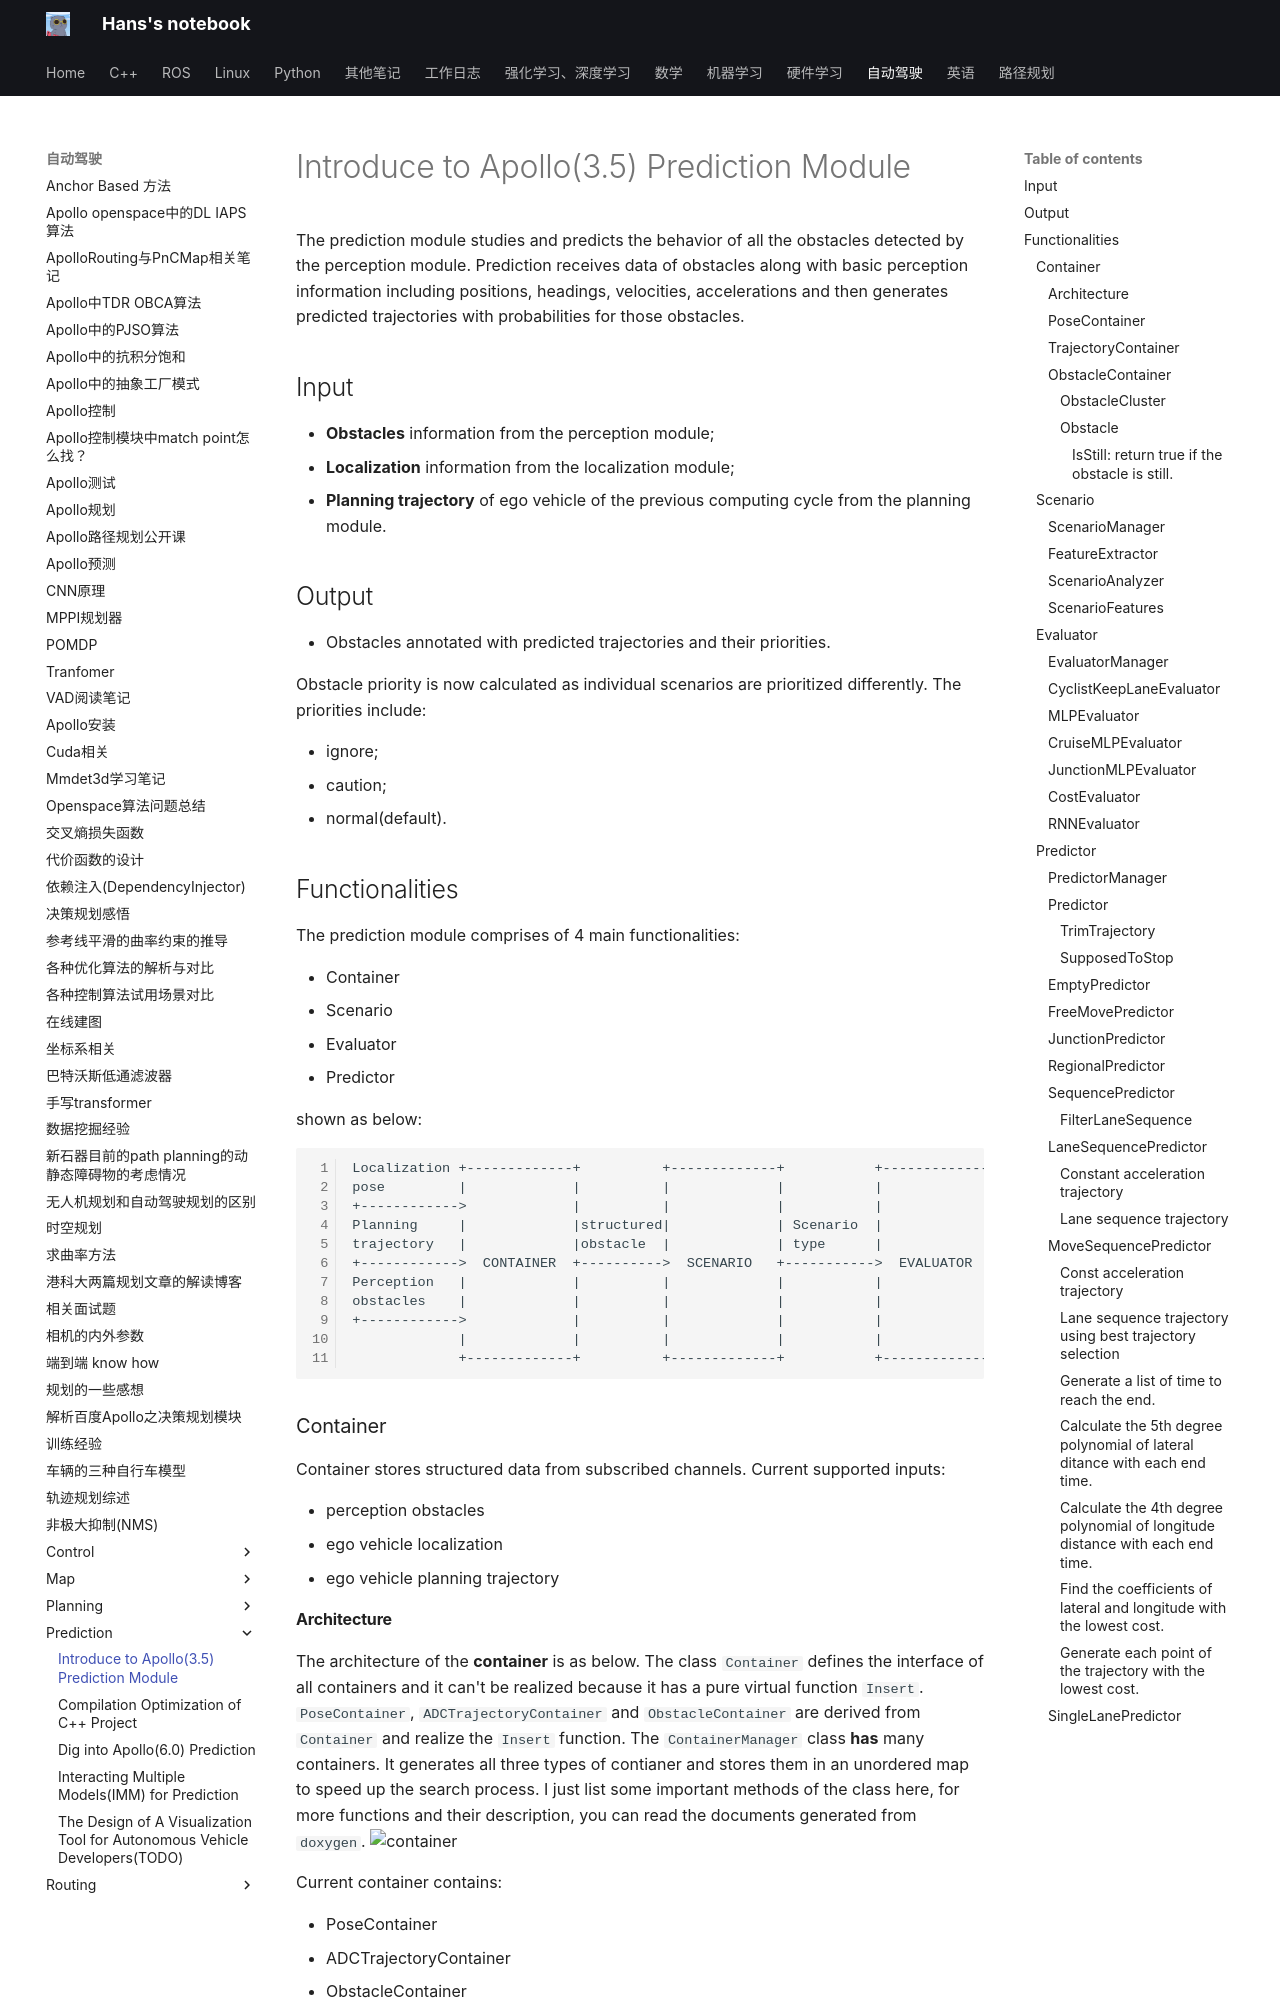

repository: hs867785578/my_note · page: 自动驾驶/Prediction/apollo_prediction_module/index.html · generator: mkdocs

# Introduce to Apollo(3.5) Prediction Module
The prediction module studies and predicts the behavior of all the obstacles detected by the perception module. Prediction receives data of obstacles along with basic perception information including positions, headings, velocities, accelerations and then generates predicted trajectories with probabilities for those obstacles.

## Input

- **Obstacles** information from the perception module;
- **Localization** information from the localization module;
- **Planning trajectory** of ego vehicle of the previous computing cycle from the planning module.

## Output

- Obstacles annotated with predicted trajectories and their priorities.

Obstacle priority is now calculated as individual scenarios are prioritized differently. The priorities include:

- ignore;
- caution;
- normal(default).

## Functionalities
The prediction module comprises of 4 main functionalities: 

- Container
- Scenario
- Evaluator
- Predictor

shown as below:
```
Localization +-------------+          +-------------+           +-------------+          +-------------+
pose         |             |          |             |           |             |          |             |
+------------>             |          |             |           |             |          |             |
Planning     |             |structured|             | Scenario  |             |Lane      |             |Predicted
trajectory   |             |obstacle  |             | type      |             |probability             |trajectory
+------------>  CONTAINER  +---------->  SCENARIO   +----------->  EVALUATOR  +---------->  PREDICTOR  +---------->
Perception   |             |          |             |           |             |          |             |
obstacles    |             |          |             |           |             |          |             |
+------------>             |          |             |           |             |          |             |
             |             |          |             |           |             |          |             |
             +-------------+          +-------------+           +-------------+          +-------------+
```

### Container

Container stores structured data from subscribed channels. Current supported inputs:

- perception obstacles
- ego vehicle localization
- ego vehicle planning trajectory

#### Architecture

The architecture of the **container** is as below. The class `Container` defines the interface of all containers and it can't be realized because it has a pure virtual function `Insert`. `PoseContainer`, `ADCTrajectoryContainer` and  `ObstacleContainer` are derived from `Container` and realize the `Insert` function.
The `ContainerManager` class **has** many containers. It generates all three types of contianer and stores them in an unordered map to speed up the search process.
I just list some important methods of the class here, for more functions and their description, you can read the documents generated from `doxygen`.
![container](images/prediction/container.png)

Current container contains:

- PoseContainer
- ADCTrajectoryContainer
- ObstacleContainer
